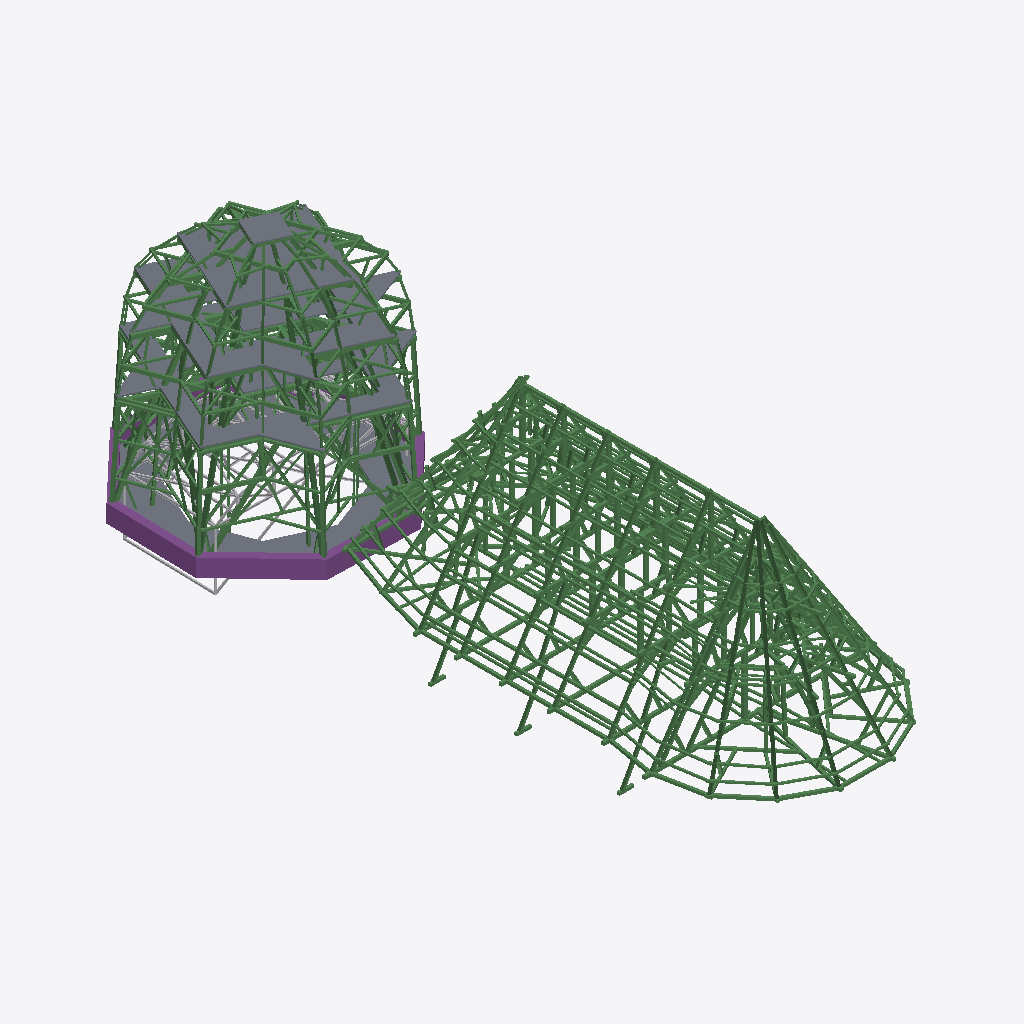
Isometric view of an IFC building model (IFC-SPF (STEP), schema IFC4, length unit metre), seen from the south-west, elements coloured by IFC class (only those large enough to see are counted): 393 beams (green), 5 slabs (grey), 1 footing (purple), 1 other element (light grey).
Extent 15.7 m × 48.4 m × 16.8 m (x, y, z). Storeys (3): Chorhalle_Dachstuhl at 0.00 m; Otkogon_Dachstuhl at 0.00 m; Westturm_GlockenBereich at 33.63 m. Elements (1160): 1153 IfcBeam, 5 IfcSlab, 1 IfcFooting, 1 IfcTendonAnchor.

HEADER;
FILE_DESCRIPTION(('ViewDefinition[DesignTransferView]'),'2;1');
FILE_NAME('aachener_cathedral_IFC_dachstuehle.ifc','2026-07-16T18:37:14+02:00',(''),(''),'IfcOpenShell 0.8.3-post1','Bonsai 0.8.3-post1','Nobody');
FILE_SCHEMA(('IFC4'));
ENDSEC;
DATA;
#1=IFCPROJECT('35srHNW5r9pAq3SKl9Mg5X',$,'AachenerDomIfcFile',$,$,$,$,(#14,#26),#9);
#31=IFCSITE('3Wb2A_9ynDsBJm5LTP19dp',$,'AachenerDomSite',$,$,#54,$,$,$,$,$,$,$,$);
#37=IFCBUILDING('0_4_V$veT6$Q6GIsmaXjyK',$,'Chorhalle',$,$,#44602,$,$,$,$,$,$);
#67=IFCBUILDING('21g7FzdWvCcesJsCd3vFP7',$,'Oktogon',$,$,#26085,$,$,$,$,$,$);
#20948=IFCBUILDING('36I6Q59kj54AYckBytF6NX',$,'AachenerDom',$,$,#26080,#20958,$,$,$,$,$);
#26059=IFCBUILDING('0FjGhWGjrC6O1hyj9YSevS',$,'AachenerDom',$,$,#26069,$,$,$,$,$,$);
#43=IFCBUILDINGSTOREY('1Q6ZVfnof4uv07FqkAxIgk',$,'Chorhalle_Dachstuhl',$,$,#44607,$,$,$,$);
#84=IFCBUILDINGSTOREY('1YBVz1ERH4xAuHZPrDEtem',$,'Otkogon_Dachstuhl',$,$,#26090,$,$,$,$);
#21077=IFCBUILDINGSTOREY('3CvpU4w9jCXOu3vfRhakjh',$,'Westturm_GlockenBereich',$,$,#44657,#21087,$,$,$);
#6881=IFCSLAB('2pRCSJ3qr2vRuWsrKAEnld',$,'Cube',$,$,#25191,#7008,$,.FLOOR.);
#102=IFCSLAB('364dVsknfCNhxRF0E3vzS6',$,'Cube',$,$,#23956,#234,$,.FLOOR.);
#5678=IFCFOOTING('33aDo4Z45DsvuEdbiAIj3L',$,'Cube',$,$,#24796,#5719,$,.FOOTING_BEAM.);
#5640=IFCSLAB('0DQ5$OAt1B4Oz_VGJENAoQ',$,'Cube',$,$,#24791,#5677,$,.FLOOR.);
#1047=IFCSLAB('23qrubyxD3t8wCO$A52a$5',$,'Cube',$,$,#24061,#1058,$,.FLOOR.);
#3065=IFCTENDONANCHOR('3yF1TzEhz5A90edgwxCgHc',$,'Pirletanker',$,$,#24356,#4397,$,$,.TENSIONING_END.);
#2142=IFCSLAB('0jmE5E5eX3KhV6$hxqs7M2',$,'Cube',$,$,#24191,#2153,$,.FLOOR.);
#8076=IFCBEAM('19qkn5BPT3UhHx8vexti6T',$,'Cube',$,$,#25551,#8150,$,.BEAM.);
#435=IFCBEAM('0$oUHIdIf1gwACL65oqSWn',$,'Cube',$,$,#23971,#473,$,.BEAM.);
#33767=IFCBEAM('1YYfGM_Zb49h$YcdNgKccS',$,'Cube',$,$,#42652,#33784,$,.BEAM.);
#6137=IFCBEAM('2JXNwx48v90xFfVGifZjS2',$,'Cube',$,$,#24946,#6148,$,.BEAM.);
#36701=IFCBEAM('1FLx$NKWbBEwV6gCFzPzLN',$,'Cube',$,$,#43467,#36718,$,.BEAM.);
#6182=IFCBEAM('37MhDTjdj7bPO2K7ZJBis_',$,'Cube',$,$,#24961,#6202,$,.BEAM.);
#723=IFCBEAM('2ZCh6FwVj4BBDrYxVJDBD0',$,'151',$,$,#24016,#761,$,.BEAM.);
#8401=IFCBEAM('0bu3VTI1DCgODUb0iFuiDV',$,'Cube',$,$,#25636,#8412,$,.BEAM.);
#1869=IFCBEAM('038cVExgPDxABeDs7bRkXI',$,'Cube',$,$,#24156,#1907,$,.BEAM.);
#7483=IFCBEAM('1nZ2venYv5ueL19vM3D7ny',$,'Cube',$,$,#25356,#7494,$,.BEAM.);
#28511=IFCBEAM('0KrVL1RSn1PAXb6YsrjMDL',$,'Cube',$,$,#41192,#28528,$,.BEAM.);
#34901=IFCBEAM('1VZroF56X3rhWmbmcyyCXw',$,'Cube',$,$,#42967,#34918,$,.BEAM.);
#33065=IFCBEAM('3DYfNrFM50$AHITjMNFIsL',$,'Cube',$,$,#42457,#33082,$,.BEAM.);
#5837=IFCBEAM('15pLeI62zFfOSSZnTPW0a6',$,'Cube',$,$,#24836,#5848,$,.BEAM.);
#36899=IFCBEAM('1lsXbR$nf6jwVLBWuoTLCe',$,'Cube',$,$,#43522,#36916,$,.BEAM.);
#957=IFCBEAM('2nt6b8Q3573g8mv5IIqQDM',$,'Cube',$,$,#24046,#995,$,.BEAM.);
#6023=IFCBEAM('2jiz_lLSX0Pu_$sWN4HcCn',$,'Cube',$,$,#24906,#6043,$,.BEAM.);
#27467=IFCBEAM('1y7021cs9Eghe3lneGLlam',$,'Cube',$,$,#40902,#27484,$,.BEAM.);
#2957=IFCBEAM('2m0Y6BPYrANRZIrmJpisOp',$,'Cube',$,$,#24311,#2968,$,.BEAM.);
#4476=IFCBEAM('2Rj7LzbGPFOuxduAj3uv8y',$,'Cube',$,$,#24391,#4487,$,.BEAM.);
#2981=IFCBEAM('1I8T3gZhP8YOjzFQnW$fl$',$,'Cube',$,$,#24321,#2992,$,.BEAM.);
#8317=IFCBEAM('3LuSMhxvrD6uh2AxpyFVO7',$,'Cube',$,$,#25601,#8328,$,.BEAM.);
#5520=IFCBEAM('3kczirZlz0chM3Ikl038lJ',$,'Cube',$,$,#24741,#5531,$,.BEAM.);
#7890=IFCBEAM('125TLr9lbDfgJgWndDOfmf',$,'Cube',$,$,#25481,#7901,$,.BEAM.);
#30509=IFCBEAM('1xGQzuoCfE$QdydorEVchJ',$,'Cube',$,$,#41747,#30526,$,.BEAM.);
#1059=IFCBEAM('3YHWDxQurAAeY_hWljehuq',$,'Cube',$,$,#24066,#1097,$,.BEAM.);
#34883=IFCBEAM('3itOSPOZTEIxHi0viaICwX',$,'Cube',$,$,#42962,#34900,$,.BEAM.);
#1284=IFCBEAM('3hL9KHiVn0HufFI5m8rJg5',$,'Cube',$,$,#24081,#1322,$,.BEAM.);
#29681=IFCBEAM('01mLKsSyn2eQk_q19Gp1vT',$,'Cube',$,$,#41517,#29698,$,.BEAM.);
#5933=IFCBEAM('23kzcpDkD5ZvAYDeXIkLqx',$,'Cube',$,$,#24876,#5953,$,.BEAM.);
#4971=IFCBEAM('10HDXCC$PDLvCoxj5B5YT2',$,'Cube',$,$,#24561,#4991,$,.BEAM.);
#7878=IFCBEAM('1_B3sjQ$H1GBpaevwyV_18',$,'Cube',$,$,#25476,#7889,$,.BEAM.);
#8584=IFCBEAM('1dFUvmBMr3jf30Cz3GC8Tz',$,'251',$,$,#25701,#8604,$,.BEAM.);
#34811=IFCBEAM('0ODWrQHyDAtuRf6YhbYaPK',$,'Cube',$,$,#42942,#34828,$,.BEAM.);
#27341=IFCBEAM('2JU9hoXE1Cb8TDfyyTwfh0',$,'IfcBeam/Cube',$,$,#40867,#27358,$,.BEAM.);
#918=IFCBEAM('1z8yj0IeX5AOYkW1Uia1U7',$,'251',$,$,#24041,#956,$,.BEAM.);
#33821=IFCBEAM('22aLbDKMr0fwyZbHwmvqBU',$,'IfcBeam/Cube',$,$,#42667,#33838,$,.BEAM.);
#36521=IFCBEAM('3Q1hjX2tbAuR67gwa8Pzsw',$,'Cube',$,$,#43417,#36538,$,.BEAM.);
#34343=IFCBEAM('1qX1u$pZDB0OUSbrgk3m89',$,'IfcBeam/Cube',$,$,#42812,#34360,$,.BEAM.);
#35693=IFCBEAM('0BT48H8sfAUBs0_ypmXmQe',$,'Cube',$,$,#43187,#35710,$,.BEAM.);
#40539=IFCBEAM('1tlNyM_lX09PKB1nArPrED',$,'Cube',$,$,#44532,#40556,$,.BEAM.);
#31769=IFCBEAM('3k4r8ntU93uerI5qYApmbY',$,'Cube',$,$,#42097,#31786,$,.BEAM.);
#31067=IFCBEAM('14oRE9bijEP9X4vVb$9bs9',$,'IfcBeam/Cube',$,$,#41902,#31084,$,.BEAM.);
#1479=IFCBEAM('3V4qr9Hc917PMBAkT0do3l',$,'Cube',$,$,#24106,#1517,$,.BEAM.);
#30851=IFCBEAM('34CEBR4qj6sBDwTWwatR4K',$,'IfcBeam/Cube',$,$,#41842,#30868,$,.BEAM.);
#40269=IFCBEAM('0BYP9U$Cr4meXBkzD3F03I',$,'Cube',$,$,#44457,#40286,$,.BEAM.);
#1362=IFCBEAM('04QltVXWX18eXWaxEo$nkY',$,'251',$,$,#24091,#1400,$,.BEAM.);
#31967=IFCBEAM('2WM5rv3unFjhW3j7MLGf3S',$,'IfcBeam/Cube',$,$,#42152,#31984,$,.BEAM.);
#38163=IFCBEAM('0ZFmwezkD4hfzzAQZUDsPl',$,'Cube',$,$,#43872,#38180,$,.BEAM.);
#28637=IFCBEAM('3oz4wSPaz938jjI0LoaTU$',$,'Cube',$,$,#41227,#28654,$,.BEAM.);
#4452=IFCBEAM('0BGq0N1ZjAsuy$bfVJ1Dh6',$,'Cube',$,$,#24381,#4463,$,.BEAM.);
#7462=IFCBEAM('2zWDmwC796qRYUvBz$LFG$',$,'Cube',$,$,#25351,#7482,$,.BEAM.);
#879=IFCBEAM('1zLt6VLynAFhoffpD4ECdV',$,'151',$,$,#24036,#917,$,.BEAM.);
#840=IFCBEAM('18vVx5EHn8FRTZMacD0yBw',$,'Cube',$,$,#24031,#878,$,.BEAM.);
#1713=IFCBEAM('2tLp$osFz96RMYbtua5TcD',$,'Cube',$,$,#24136,#1751,$,.BEAM.);
#684=IFCBEAM('1DN9xDN0H5J9BA1Q9gD$Be',$,'Cube',$,$,#24011,#722,$,.BEAM.);
#33317=IFCBEAM('31zkIuAz15GATKtsQM249N',$,'Cube',$,$,#42527,#33334,$,.BEAM.);
#1635=IFCBEAM('0YcCPVuWn95gvLI5jXQvN2',$,'Cube',$,$,#24126,#1673,$,.BEAM.);
#33083=IFCBEAM('2s20QnLdTFXOfUV0LGItZe',$,'IfcBeam/Cube',$,$,#42462,#33100,$,.BEAM.);
#33551=IFCBEAM('3zKHzchAD2$R9$P_jfmna4',$,'Cube',$,$,#42592,#33568,$,.BEAM.);
#29087=IFCBEAM('0I04NFtr50ahzZ4broYG_o',$,'IfcBeam/Cube',$,$,#41352,#29104,$,.BEAM.);
#26585=IFCBEAM('3Jy7tDIl55e9rQLLyAIM2W',$,'Cube',$,$,#40657,#26602,$,.BEAM.);
#37457=IFCBEAM('2PItmjp1L1jQskjbvirE5V',$,'Cube',$,$,#43677,#37474,$,.BEAM.);
#1557=IFCBEAM('16Pxhe78r4IvZTH4T77zjs',$,'251',$,$,#24116,#1595,$,.BEAM.);
#32345=IFCBEAM('03DPT1w3HBfBUWC76fdv6V',$,'Cube',$,$,#42257,#32362,$,.BEAM.);
#36827=IFCBEAM('3$lSEMqn5ElA9GdxL2rRxS',$,'IfcBeam/Cube',$,$,#43502,#36844,$,.BEAM.);
#26657=IFCBEAM('37S$ChWW12qBJTAd5ZUIwo',$,'Cube',$,$,#40677,#26674,$,.BEAM.);
#38073=IFCBEAM('24NK6S$$X75Oe$FIL3R01_',$,'Cube',$,$,#43847,#38090,$,.BEAM.);
#34865=IFCBEAM('19Qgvw23T3x9C81WJ9uUQV',$,'Cube',$,$,#42957,#34882,$,.BEAM.);
#762=IFCBEAM('0beU_Is4D4GwSoTk7SQJt9',$,'Cube',$,$,#24021,#800,$,.BEAM.);
#5580=IFCBEAM('01EOf899f0jReK4ztXCxXa',$,'Cube',$,$,#24766,#5591,$,.BEAM.);
#31391=IFCBEAM('324RNtcCj2nxLuWCTUomKL',$,'IfcBeam/Cube',$,$,#41992,#31408,$,.BEAM.);
#2749=IFCBEAM('0iu7tKx6D2WOhGTFv$p1s9',$,'Cube',$,$,#24236,#2760,$,.BEAM.);
#29645=IFCBEAM('0EkTMnuvL5pfcripjFNeov',$,'Cube',$,$,#41507,#29662,$,.BEAM.);
#5088=IFCBEAM('3tktwsKcX9kBhnMYaDoulu',$,'Cube',$,$,#24596,#5108,$,.BEAM.);
#1986=IFCBEAM('0QH3a9MibCvgQ2GOQiJmp2',$,'Cube',$,$,#24171,#2024,$,.BEAM.);
#2232=IFCBEAM('0v0Rozxmv60viVfb0Z_Al6',$,'Cube',$,$,#24206,#2378,$,.BEAM.);
#32039=IFCBEAM('3KDX2xVSjEiPNXLQCCl_8P',$,'IfcBeam/Cube',$,$,#42172,#32056,$,.BEAM.);
#5786=IFCBEAM('0SU40c5Zn7zRXjRCrJH0AD',$,'Cube',$,$,#24821,#5803,$,.BEAM.);
#31211=IFCBEAM('2BCYQQjbb41gGQdp4be5eg',$,'Cube',$,$,#41942,#31228,$,.BEAM.);
#38955=IFCBEAM('1qS612gCT9QgEnqP2csK9v',$,'Cube',$,$,#44092,#38972,$,.BEAM.);
#30941=IFCBEAM('1dYgudkGTDTOCfC1W7pzCJ',$,'IfcBeam/Cube',$,$,#41867,#30958,$,.BEAM.);
#33695=IFCBEAM('2ITIxRBsD6QeGR6Zg6pB6y',$,'IfcBeam/Cube',$,$,#42632,#33712,$,.BEAM.);
#5025=IFCBEAM('3KFEIjZJr6Ogod6QN8G9NL',$,'Cube',$,$,#24576,#5042,$,.BEAM.);
#27827=IFCBEAM('1K90BGESb1ROaNhtNG0IER',$,'IfcBeam/Cube',$,$,#41002,#27844,$,.BEAM.);
#37367=IFCBEAM('2OkendbynEkvQA8LmdCmBI',$,'IfcBeam/Cube',$,$,#43652,#37384,$,.BEAM.);
#29591=IFCBEAM('1vU6aRrTTARhkO7ktCHUJX',$,'Cube',$,$,#41492,#29608,$,.BEAM.);
#39261=IFCBEAM('3hBfG$Vb10kgoRJwILYQ3H',$,'Cube',$,$,#44177,#39278,$,.BEAM.);
#36305=IFCBEAM('06twKSKvDBceLzFqC5cbjX',$,'IfcBeam/Cube',$,$,#43357,#36322,$,.BEAM.);
#37929=IFCBEAM('0GvIDh0jb9fwZTMIhacfjX',$,'Cube',$,$,#43807,#37946,$,.BEAM.);
#38127=IFCBEAM('3FaVNV_hX3PeuodZofM97W',$,'Cube',$,$,#43862,#38144,$,.BEAM.);
#35495=IFCBEAM('35XouWg05ERh3AT0vtRNSY',$,'Cube',$,$,#43132,#35512,$,.BEAM.);
#6044=IFCBEAM('0ykcruL0H1SBxJH7m0SZRg',$,'Cube',$,$,#24911,#6055,$,.BEAM.);
#7348=IFCBEAM('1Vg3vNVrf8W9RQNTIq$kq1',$,'Cube',$,$,#25311,#7359,$,.BEAM.);
#8163=IFCBEAM('35W2npJILFOuE7VVBIJBcG',$,'Cube',$,$,#25561,#8174,$,.BEAM.);
#8244=IFCBEAM('2RxbE_NU51kgTu8RNGYLJy',$,'Cube',$,$,#25581,#8264,$,.BEAM.);
#30023=IFCBEAM('2Oox2xK2j35hUWtG2Y0WrJ',$,'Cube',$,$,#41612,#30040,$,.BEAM.);
#31697=IFCBEAM('0_LcvgelP3QeIzfpBttNFI',$,'IfcBeam/Cube',$,$,#42077,#31714,$,.BEAM.);
#1908=IFCBEAM('0bQ3iTDp96kvrLtHUcW2oc',$,'Cube',$,$,#24161,#1946,$,.BEAM.);
#40395=IFCBEAM('3hWOLemIbDb9BpNXeCfcJ2',$,'Cube',$,$,#44492,#40412,$,.BEAM.);
#39405=IFCBEAM('2X2fB8DGP2cf91f5FH5tvW',$,'Cube',$,$,#44217,#39422,$,.BEAM.);
#1137=IFCBEAM('0JoUST_MXEM9ILWPhst3Cw',$,'Cube',$,$,#24076,#1283,$,.BEAM.);
#29789=IFCBEAM('1cwlt7FkbCTwz$xTbFWlLw',$,'IfcBeam/Cube',$,$,#41547,#29806,$,.BEAM.);
#35063=IFCBEAM('2CS1gt4x582R3r9YzPcXve',$,'IfcBeam/Cube',$,$,#43012,#35080,$,.BEAM.);
#28943=IFCBEAM('1EKBOxwab10vRhrbgY7$oV',$,'IfcBeam/Cube',$,$,#41312,#28960,$,.BEAM.);
#27593=IFCBEAM('1ZdH3USqT0W86OtqH_9Qsg',$,'Cube',$,$,#40937,#27610,$,.BEAM.);
#4671=IFCBEAM('3wRbpXADn2SAGAmhr_vkaP',$,'Cube',$,$,#24461,#4682,$,.BEAM.);
#40125=IFCBEAM('2anNqvlcXBQP$I6VgrQZNR',$,'Cube',$,$,#44417,#40142,$,.BEAM.);
#29141=IFCBEAM('0uBkBI6THBdxbs1xUvrMIk',$,'Cube',$,$,#41367,#29158,$,.BEAM.);
#573=IFCBEAM('2C0NGxRC5ALPsEFm8z1b4t',$,'Cube',$,$,#23991,#611,$,.BEAM.);
#35675=IFCBEAM('3S7KyuXHX938DRUlKYfjTG',$,'Cube',$,$,#43182,#35692,$,.BEAM.);
#5133=IFCBEAM('0mkXvwsXrCuQqr7cv3EOLL',$,'Cube',$,$,#24611,#5153,$,.BEAM.);
#8277=IFCBEAM('0VCQFII5nCGBqXJ4lTWanh',$,'Cube',$,$,#25591,#8288,$,.BEAM.);
#28565=IFCBEAM('1CMA3Dr2zClgvvsb1nxFc9',$,'IfcBeam/Cube',$,$,#41207,#28582,$,.BEAM.);
#5909=IFCBEAM('0ZwXc1MwD9PQHMuTOQP6HY',$,'Cube',$,$,#24866,#5920,$,.BEAM.);
#7414=IFCBEAM('1YLeVd3dr7L9Y$monROZ0c',$,'Cube',$,$,#25331,#7425,$,.BEAM.);
#6869=IFCBEAM('2owNbyo21CAP3j80q$bIQn',$,'Cube',$,$,#25186,#6880,$,.BEAM.);
#29069=IFCBEAM('23jljzY65CyhxPKGc62kH8',$,'Cube',$,$,#41347,#29086,$,.BEAM.);
#39459=IFCBEAM('0TzqOuksT9uwtFeUM$6_OF',$,'Cube',$,$,#44232,#39476,$,.BEAM.);
#1440=IFCBEAM('08Nx3aeJH85fGAOYf1XA0t',$,'151',$,$,#24101,#1478,$,.BEAM.);
#26639=IFCBEAM('0aw3RAtIHBlhVbsHaRC3U2',$,'Cube',$,$,#40672,#26656,$,.BEAM.);
#35189=IFCBEAM('1t8$GxH5H8GBLv6DfRDIm0',$,'Cube',$,$,#43047,#35206,$,.BEAM.);
#27773=IFCBEAM('030q_VuK54Iu3s$MBmwhdU',$,'Cube',$,$,#40987,#27790,$,.BEAM.);
#37749=IFCBEAM('2Yo97_5ZX5W8a9659nUriO',$,'Cube',$,$,#43757,#37766,$,.BEAM.);
#39783=IFCBEAM('2EvncPy1X7gxUI8GMZ5CQl',$,'Cube',$,$,#44322,#39800,$,.BEAM.);
#5999=IFCBEAM('05nkvRtaDFbeST$yoO4w2s',$,'Cube',$,$,#24896,#6010,$,.BEAM.);
#32543=IFCBEAM('1b9iG3ypn4a9OmGv5zmbIC',$,'Cube',$,$,#42312,#32560,$,.BEAM.);
#40521=IFCBEAM('34ZHxtDWf4eR9Ob6LgmcVl',$,'Cube',$,$,#44527,#40538,$,.BEAM.);
#6371=IFCBEAM('3$cHZCw1n1IA7MQ2gcqPY$',$,'Cube',$,$,#25021,#6391,$,.BEAM.);
#5268=IFCBEAM('0w520CW0zAP8wWcd_uETJq',$,'Cube',$,$,#24661,#5288,$,.BEAM.);
#1401=IFCBEAM('2yZUQNxwjDEgflhF3xvnAx',$,'Cube',$,$,#24096,#1439,$,.BEAM.);
#8377=IFCBEAM('3hMAO$NQL3DRg7uRs6qYdV',$,'Cube',$,$,#25626,#8388,$,.BEAM.);
#36377=IFCBEAM('18lVo9kqH6xAOAe$d31Ei4',$,'Cube',$,$,#43377,#36394,$,.BEAM.);
#534=IFCBEAM('3mWVm$p$96YwwSIFLHo7Qh',$,'Cube',$,$,#23986,#572,$,.BEAM.);
#6542=IFCBEAM('3Zw9xRdH9BLPFFgTXJkEqO',$,'Cube',$,$,#25081,#6553,$,.BEAM.);
#32561=IFCBEAM('3G5uytP1f5d9Uxy6KamkJU',$,'Cube',$,$,#42317,#32578,$,.BEAM.);
#36089=IFCBEAM('06LFG$yJz3Ugq$VLh7F4bm',$,'Cube',$,$,#43297,#36106,$,.BEAM.);
#37421=IFCBEAM('0ssFBigBP7oQdrkUQmfZSF',$,'Cube',$,$,#43667,#37438,$,.BEAM.);
#4807=IFCBEAM('1NC2V6Fbn1DPkDUS0dJYZd',$,'Cube',$,$,#24501,#4818,$,.BEAM.);
#8662=IFCBEAM('2CjlFqdPH96OcY0rx7VXoJ',$,'Cube',$,$,#25726,#8673,$,.BEAM.);
#8852=IFCBEAM('27BhugW1zC_BjcAmNblEjI',$,'Cube',$,$,#25796,#8863,$,.BEAM.);
#28025=IFCBEAM('3BQUdTwSbBlOHj3wp5VQFD',$,'IfcBeam/Cube',$,$,#41057,#28042,$,.BEAM.);
#5412=IFCBEAM('1fqxt$dUv7aenVq0U32E0b',$,'Cube',$,$,#24706,#5432,$,.BEAM.);
#27269=IFCBEAM('0qpULXgXH98x8znibUWHIX',$,'Cube',$,$,#40847,#27286,$,.BEAM.);
#33047=IFCBEAM('35O9oby094zAg56il6gGfx',$,'Cube',$,$,#42452,#33064,$,.BEAM.);
#30581=IFCBEAM('3goDUSNqL0fwYWXWNWFsbl',$,'IfcBeam/Cube',$,$,#41767,#30598,$,.BEAM.);
#39711=IFCBEAM('1Dn6HLJ6H5yPfpHOJQohtm',$,'Cube',$,$,#44302,#39728,$,.BEAM.);
#32417=IFCBEAM('0HiuB_iQv9_fos6tptNjg3',$,'Cube',$,$,#42277,#32434,$,.BEAM.);
#30239=IFCBEAM('1AHxba48v8UwuYuv49iNTQ',$,'Cube',$,$,#41672,#30256,$,.BEAM.);
#6329=IFCBEAM('1lIE26O0vE9QNS579BeNAI',$,'Cube',$,$,#25011,#6349,$,.BEAM.);
#27449=IFCBEAM('1C5CfA28T7RveMdnrx78F4',$,'Cube',$,$,#40897,#27466,$,.BEAM.);
#396=IFCBEAM('3i0Oel7lvF$PwMUg1h6i7h',$,'Cube',$,$,#23966,#434,$,.BEAM.);
#8518=IFCBEAM('2fufT2kAD9Uw9QoMOw5Kf$',$,'Cube',$,$,#25681,#8538,$,.BEAM.);
#6350=IFCBEAM('1se0r26X9D$B2Nlrk7djcn',$,'Cube',$,$,#25016,#6370,$,.BEAM.);
#35549=IFCBEAM('0H537WNf93T8X2tx3dnKYu',$,'IfcBeam/Cube',$,$,#43147,#35566,$,.BEAM.);
#32003=IFCBEAM('1vofIGG4b8KfK6IApcyqo6',$,'Cube',$,$,#42162,#32020,$,.BEAM.);
#38991=IFCBEAM('38_N8eV8f11x4n8d99sXgc',$,'Cube',$,$,#44102,#39008,$,.BEAM.);
#6437=IFCBEAM('2gA$YBAAH9swj5HIGS_z0c',$,'Cube',$,$,#25041,#6448,$,.BEAM.);
#26549=IFCBEAM('0ujsRb$cf26hvvs0fg8Hxl',$,'Cube',$,$,#40647,#26566,$,.BEAM.);
#39531=IFCBEAM('2j34JT8_rChhuDRBBylysc',$,'Cube',$,$,#44252,#39548,$,.BEAM.);
#30401=IFCBEAM('0usECp3trAVhb41BIJLG0G',$,'IfcBeam/Cube',$,$,#41717,#30418,$,.BEAM.);
#30455=IFCBEAM('0dV$VbZYn4SQYrfeq13l5t',$,'Cube',$,$,#41732,#30472,$,.BEAM.);
#996=IFCBEAM('0dYayxENL7XelcWxmSoilF',$,'Cube',$,$,#24051,#1034,$,.BEAM.);
#27431=IFCBEAM('28E9tHXvH86QSqog7NCj8D',$,'Cube',$,$,#40892,#27448,$,.BEAM.);
#30383=IFCBEAM('38uPggNYH3y9_iWLJNvWJJ',$,'Cube',$,$,#41712,#30400,$,.BEAM.);
#33299=IFCBEAM('0F8cFoSxP2OuIdSUXihQo_',$,'Cube',$,$,#42522,#33316,$,.BEAM.);
#7738=IFCBEAM('2RDLwkwSTAJwDP7WiGu7p4',$,'Cube',$,$,#25441,#7749,$,.BEAM.);
#33227=IFCBEAM('3HYu2NiATB_hGQeTTOTCv0',$,'IfcBeam/Cube',$,$,#42502,#33244,$,.BEAM.);
#5166=IFCBEAM('26YVXfUtX8t9CjGaaWo3M2',$,'Cube',$,$,#24621,#5183,$,.BEAM.);
#31085=IFCBEAM('1m0c1D5k50NRxDaijn2OaX',$,'IfcBeam/Cube',$,$,#41907,#31102,$,.BEAM.);
#5391=IFCBEAM('1hdsrkeEj2EOplxFybcKHv',$,'Cube',$,$,#24701,#5411,$,.BEAM.);
#29123=IFCBEAM('3n95OldHb2TOabNTO7pz36',$,'Cube',$,$,#41362,#29140,$,.BEAM.);
#34145=IFCBEAM('1wMWfsaG922fhj0zLWwohJ',$,'IfcBeam/Cube',$,$,#42757,#34162,$,.BEAM.);
#34271=IFCBEAM('0zbA6zyEP849Kg16BXz_HW',$,'Cube',$,$,#42792,#34288,$,.BEAM.);
#30167=IFCBEAM('1Cb5vo3Wr4uvrVbbYxkTVu',$,'IfcBeam/Cube',$,$,#41652,#30184,$,.BEAM.);
#31157=IFCBEAM('1eU7HBmk12hg6aH6CcgJOg',$,'Cube',$,$,#41927,#31174,$,.BEAM.);
#31607=IFCBEAM('2zb1xOoFT6zfB6lNLVIAGo',$,'IfcBeam/Cube',$,$,#42052,#31624,$,.BEAM.);
#27557=IFCBEAM('2pSzUUSUj5Yew_SzXCINmx',$,'IfcBeam/Cube',$,$,#40927,#27574,$,.BEAM.);
#37529=IFCBEAM('0iTp1rPWf3ORbcNaa$Lywm',$,'IfcBeam/Cube',$,$,#43697,#37546,$,.BEAM.);
#2064=IFCBEAM('2SVUDq$ZX3kgUVS0EetpXP',$,'Cube',$,$,#24181,#2102,$,.BEAM.);
#34163=IFCBEAM('2423Q7vib55AJsWDKC_kxA',$,'IfcBeam/Cube',$,$,#42762,#34180,$,.BEAM.);
#35387=IFCBEAM('0taNhG2ar5cuRH7keUo8Cv',$,'IfcBeam/Cube',$,$,#43102,#35404,$,.BEAM.);
#39081=IFCBEAM('3ZXSs_j_r21QMN8qRGiKR4',$,'Cube',$,$,#44127,#39098,$,.BEAM.);
#7842=IFCBEAM('3QVsvvrbrByf4tQwI2HUOp',$,'Cube',$,$,#25461,#7853,$,.BEAM.);
#27197=IFCBEAM('087Y5NtonFoxYYIDHUWQAS',$,'Cube',$,$,#40827,#27214,$,.BEAM.);
#30653=IFCBEAM('2IVPVEUa1E680XXzXbI4tF',$,'Cube',$,$,#41787,#30670,$,.BEAM.);
#4614=IFCBEAM('0jrsS76ev6yugaIvePHgoV',$,'151',$,$,#24441,#4634,$,.BEAM.);
#28115=IFCBEAM('2cWlejzEX64QheUGD4It$3',$,'Cube',$,$,#41082,#28132,$,.BEAM.);
#28871=IFCBEAM('0ftSMRzmb5nOzz9_dFu58b',$,'Cube',$,$,#41292,#28888,$,.BEAM.);
#34703=IFCBEAM('1nwAzMC1P7AvAcdvL91o7f',$,'Cube',$,$,#42912,#34720,$,.BEAM.);
#37403=IFCBEAM('0N4SwyWxPD8ehPUwKRSaaN',$,'Cube',$,$,#43662,#37420,$,.BEAM.);
#37839=IFCBEAM('0D4GzR2ZP8wg3mZeGAkLJY',$,'Cube',$,$,#43782,#37856,$,.BEAM.);
#27323=IFCBEAM('3Txsy2viL9tvGDglMf4Mj8',$,'Cube',$,$,#40862,#27340,$,.BEAM.);
#30005=IFCBEAM('31gT$21A5CphDWeCn_BQN0',$,'Cube',$,$,#41607,#30022,$,.BEAM.);
#29609=IFCBEAM('3YpeTUypnDfBW_ctELEpI9',$,'Cube',$,$,#41497,#29626,$,.BEAM.);
#1947=IFCBEAM('1VtuwMXHLBVA41osBx9g0c',$,'Cube',$,$,#24166,#1985,$,.BEAM.);
#38595=IFCBEAM('1rNkaQKAj9xuB90OoTJ0$q',$,'Cube',$,$,#43992,#38612,$,.BEAM.);
#29933=IFCBEAM('1CS4qqUO13bv4lhGCcZ71M',$,'IfcBeam/Cube',$,$,#41587,#29950,$,.BEAM.);
#38847=IFCBEAM('1YrY7SiXrDtvc_Fk5taBm5',$,'Cube',$,$,#44062,#38864,$,.BEAM.);
#6626=IFCBEAM('2m8pn1_fb6aesgCADeAqyD',$,'Cube',$,$,#25116,#6664,$,.BEAM.);
#26747=IFCBEAM('3968Wjmuz00vR_26q$3oQI',$,'IfcBeam/Cube',$,$,#40702,#26764,$,.BEAM.);
#30959=IFCBEAM('0x5NcoSz90D9cDDvFVWfUb',$,'IfcBeam/Cube',$,$,#41872,#30976,$,.BEAM.);
#33749=IFCBEAM('2aMZ$to_jBj9cD1cVCI_oa',$,'Cube',$,$,#42647,#33766,$,.BEAM.);
#36395=IFCBEAM('3Q65QxYsn2URtZtNPvWJVs',$,'Cube',$,$,#43382,#36412,$,.BEAM.);
#39333=IFCBEAM('0sDS_h0NHDEvVDGljfJHMq',$,'Cube',$,$,#44197,#39350,$,.BEAM.);
#5861=IFCBEAM('2SjIZFwvT2nw8rXyK_pVN7',$,'Cube',$,$,#24846,#5872,$,.BEAM.);
#28079=IFCBEAM('2pVZFS6KnDof$5NTxke8hV',$,'Cube',$,$,#41072,#28096,$,.BEAM.);
#33263=IFCBEAM('3AxkMaN052V9cTzs7lsU9e',$,'Cube',$,$,#42512,#33280,$,.BEAM.);
#2900=IFCBEAM('25x2_53x1CXwmUKM$4qar4',$,'Cube',$,$,#24291,#2911,$,.BEAM.);
#29393=IFCBEAM('10ih_iVCX6ih6C2Lb3_XJd',$,'Cube',$,$,#41437,#29410,$,.BEAM.);
#35603=IFCBEAM('0I_eN1Mb902A70YBM8hzOX',$,'Cube',$,$,#43162,#35620,$,.BEAM.);
#39135=IFCBEAM('1NR6yd8SP7UQ6$PLWVjGEl',$,'Cube',$,$,#44142,#39152,$,.BEAM.);
#2866=IFCBEAM('2aepBlsrz1pu3gDYMK0RjS',$,'Cube',$,$,#24281,#2881,$,.BEAM.);
#32633=IFCBEAM('0qVMaoIBjCbvtm7J$Ck9LN',$,'Cube',$,$,#42337,#32650,$,.BEAM.);
#26603=IFCBEAM('2ERPrT0vfEOff0bYJr2gFP',$,'Cube',$,$,#40662,#26620,$,.BEAM.);
ENDSEC;
